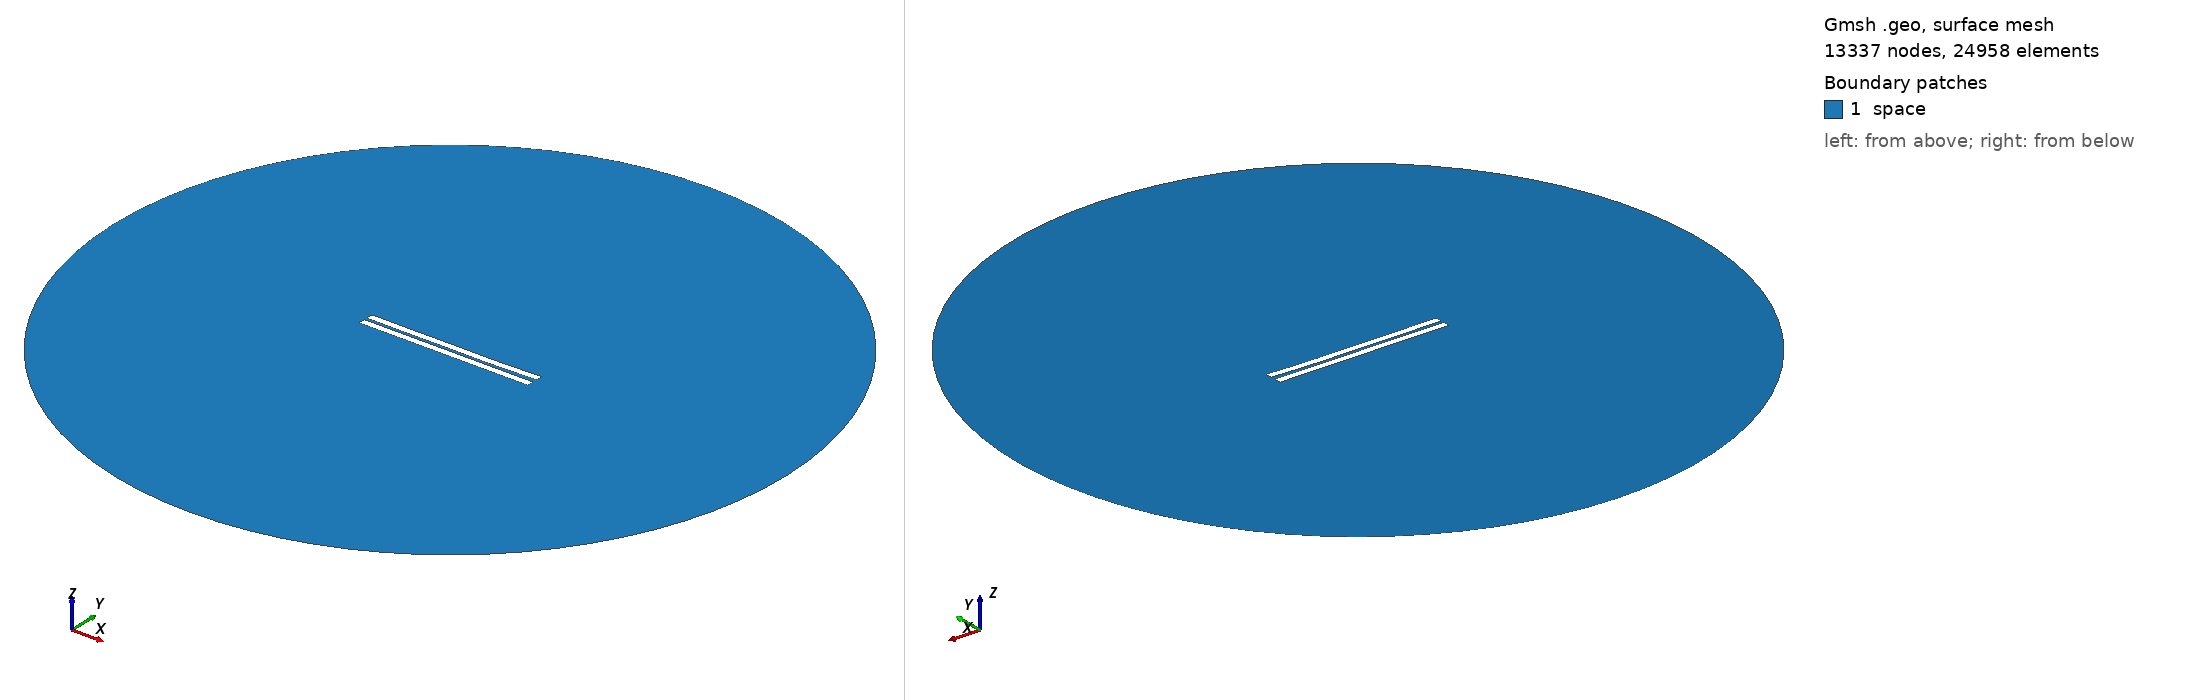

Gmsh geometry script, surface-meshed: 13337 nodes, 24958 surface elements. Boundary patches (legend numbers): 1 space. Left view from above one corner, right view from below the opposite corner. Legend entries are the model's physical surfaces. The drawing asked Gmsh for element sizes between 1% and 20% of the model's largest extent; the script's own settings can give other sizes.

=== 1142.geo (drawn) ===
//---------------------------------------
// Geometry kernel
//---------------------------------------

SetFactory("OpenCASCADE");



//---------------------------------------
// Parameters of the geometry
//---------------------------------------

// Overetch of the upper plate
overetch = 0.0;

// Distance between the plates
distance = 1.75;

// Discretization over the x axis (for the deformation)
nx = 50; 

// Length of the plate
L = 100 - overetch; 

// Number of modes
n = 4; 

// 1st mode coefficient
coeff(1) = 0.15;
beta(1) = 0.596864 * 3.1415926535 / L;

// 2nd mode coefficient
coeff(2) = -0.15;
beta(2) = 1.49418 * 3.1415926535 / L;

// 3rd mode coefficient
coeff(3) = 0.07499999999999998;
beta(3) = 2.50025 * 3.1415926535 / L;

// 4th mode coefficient
coeff(4) = -0.075;
beta(4) = 3.49999 * 3.1415926535 / L;



//---------------------------------------
// Upper plate (deformed rectangle)
//---------------------------------------

// Coordiantes of the upper plate
xmin = -50;
xmax = 50 - overetch;

// Height of the upper plate
yheight = 4 - 2 * overetch;

// Indexes of the points
UpperID[] = {};
LowerID[] = {};
LeftID[] = {};
RightID[] = {};

// Point index
p = 1;

// Horizontal edges
For i In {1:nx}
    x = xmin + (i-1)*(xmax - xmin)/(nx-1);

    y_bottom = distance / 2 + overetch;
    For j In {1:n}
        C = (Cosh(beta(j)*L) + Cos(beta(j)*L)) / (Sinh(beta(j)*L) + Sin(beta(j)*L));
        y_bottom  = y_bottom + coeff(j) * (Cosh(beta(j)*(x+50)) - Cos(beta(j)*(x+50)) - C * (Sinh(beta(j)*(x+50)) - Sin(beta(j)*(x+50))));
    EndFor

    y_top = y_bottom + yheight;

    Point(p) = {x, y_top, 0, 1.0};
    UpperID[i] = p;
    p = p + 1;

    Point(p) = {x, y_bottom, 0, 1.0};
    LowerID[i] = p;
    p = p + 1;
EndFor

// Create point lists
UpperPts[] = {}; LowerPts[] = {};
For i In {1:nx}
  UpperPts[] += {UpperID[i]};
  LowerPts[] += {LowerID[i]};
EndFor

// Build splines
Spline(1) = {UpperPts[]};
Spline(2) = {LowerPts[]};
Line(3) = {LowerPts[nx-1], UpperPts[nx-1]};
Line(4) = {LowerPts[0], UpperPts[0]};

// Build the plane surface
Curve Loop(1) = {2, 3, -1, -4};
Plane Surface(1) = {1};



//---------------------------------------
// Lower plate (rectangle)
//---------------------------------------

// Vertices
Point(1001) = {-50, -1, 0, 1.0};
Point(1002) = { 50, -1, 0, 1.0};
Point(1003) = { 50,  -5, 0, 1.0};
Point(1004) = {-50,  -5, 0, 1.0};

// Edges
Line(5) = {1001, 1002};
Line(6) = {1002, 1003};
Line(7) = {1003, 1004};
Line(8) = {1004, 1001};

// Plane surface
Line Loop(2) = {5, 6, 7, 8};
Plane Surface(2) = {2}; 



//---------------------------------------
// Outer (fictious) boundary
//---------------------------------------

// Points
Point(1005) = {0, 0, 0};       // Center
Point(1006) = {200, 0, 0};     // Start point
Point(1007) = {0, 200, 0};     // 90 degrees
Point(1008) = {-200, 0, 0};    // 180 degrees
Point(1009) = {0, -200, 0};    // 270 degrees

// Circle arcs (each needs start, center, end)
Circle(9) = {1006, 1005, 1007};
Circle(10) = {1007, 1005, 1008};
Circle(11) = {1008, 1005, 1009};
Circle(12) = {1009, 1005, 1006};

// Plane surface for the entire domain
Curve Loop(3) = {9, 10, 11, 12};
Surface(3) = {3};

// Subtract the plates from the whole domain to obtain the actual domain where we want to solve the equations
BooleanDifference{ Surface{3}; Delete; }{ Surface{1}; Surface{2}; Delete; }




//---------------------------------------
// Transfinite Lines/Curves
//---------------------------------------

// Set the number of points on the boundaries
r = 7;

// Plates
Transfinite Curve {1, 2} = 50*r Using Progression 1;
Transfinite Curve {3, 4} = 2*r Using Progression 1;
Transfinite Line {5, 7} = 50*r Using Progression 1;
Transfinite Line {6, 8} = 2*r Using Progression 1;

// Outer boundary
Transfinite Line {9, 10, 11, 12} = 20 Using Progression 1;



//---------------------------------------
// Physical groups
//---------------------------------------                

// Physical curves (boundaries)
Physical Line("force_segment", 10) = {2};
Physical Line("upper_plate", 11) = {1, 3, 4};
Physical Line("lower_plate", 12) = {5, 6, 7, 8};
Physical Line("boundary", 20) = {9, 10, 11, 12};

// Physical Surfaces
Physical Surface("space", 30) = {3};



//---------------------------------------
// 6. Generate the Mesh
//---------------------------------------

// 2D mesh generation
Mesh 2;
